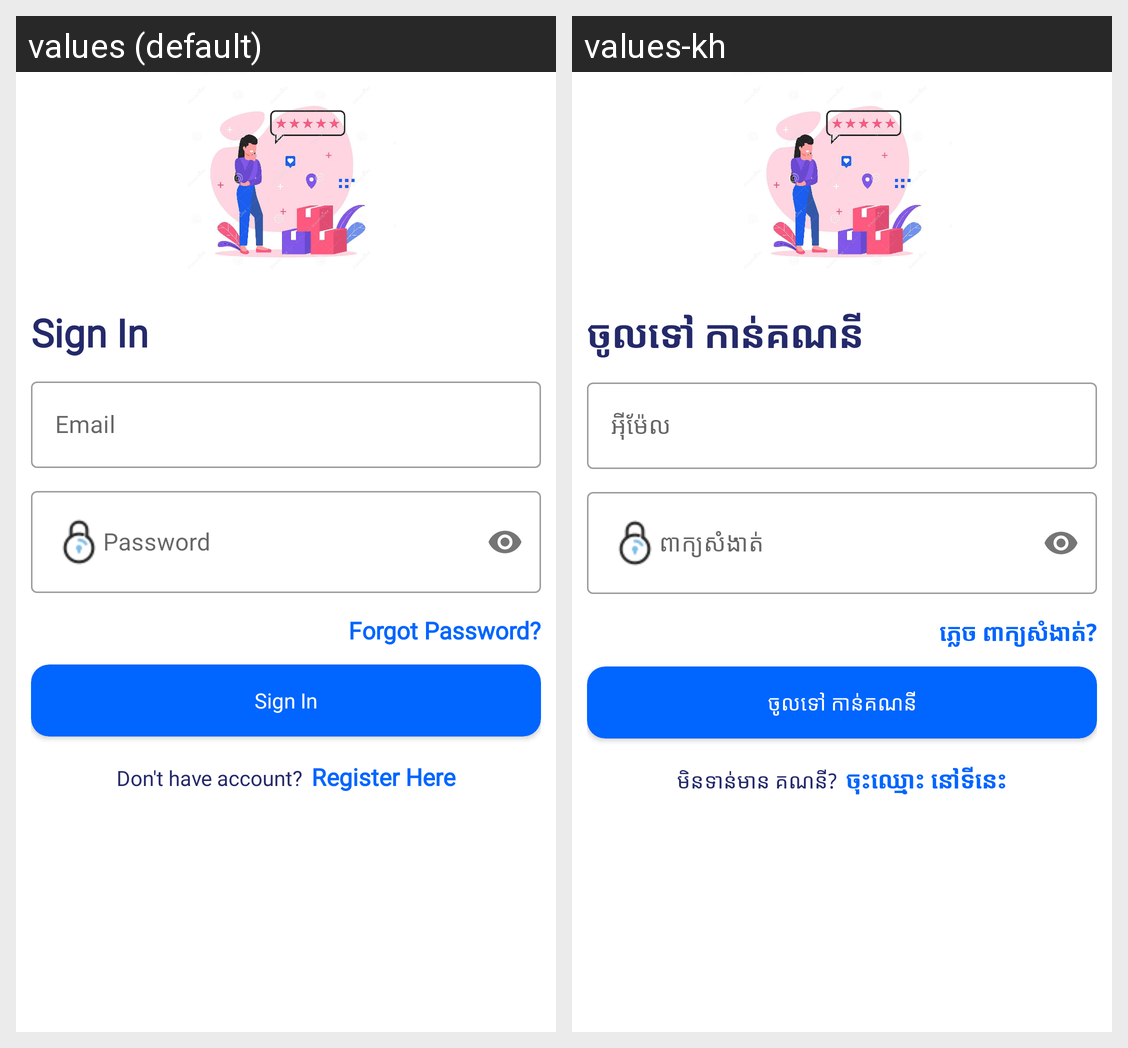

Translations of the strings shown on this Android screen, per locale in the grid:
Android screen res/layout/activity_sign_in.xml rendered under 2 locales, left to right: values (default), values-kh. Device: Nexus 5 (rendered at 1080×1920; each locale shown at half size, 540×960, under a caption strip naming it); theme Theme.QuizApp.
Strings drawn on this screen, with the default value and each locale's value (text and hints the layout hard-codes, and strings that could not be matched under every locale, appear in the picture but are not listed):

sign_in
  values: Sign In
  values-kh: ចូលទៅ កាន់គណនី

email
  values: Email
  values-kh: អុីម៉ែល

password
  values: Password
  values-kh: ពាក្យសំងាត់

forgot_password
  values: Forgot Password?
  values-kh: ភ្លេច ពាក្យសំងាត់?

don_t_have_account
  values: Don't have account?
  values-kh: មិនទាន់មាន គណនី?

register_here
  values: Register Here
  values-kh: ចុះឈ្មោះ នៅទីនេះ
